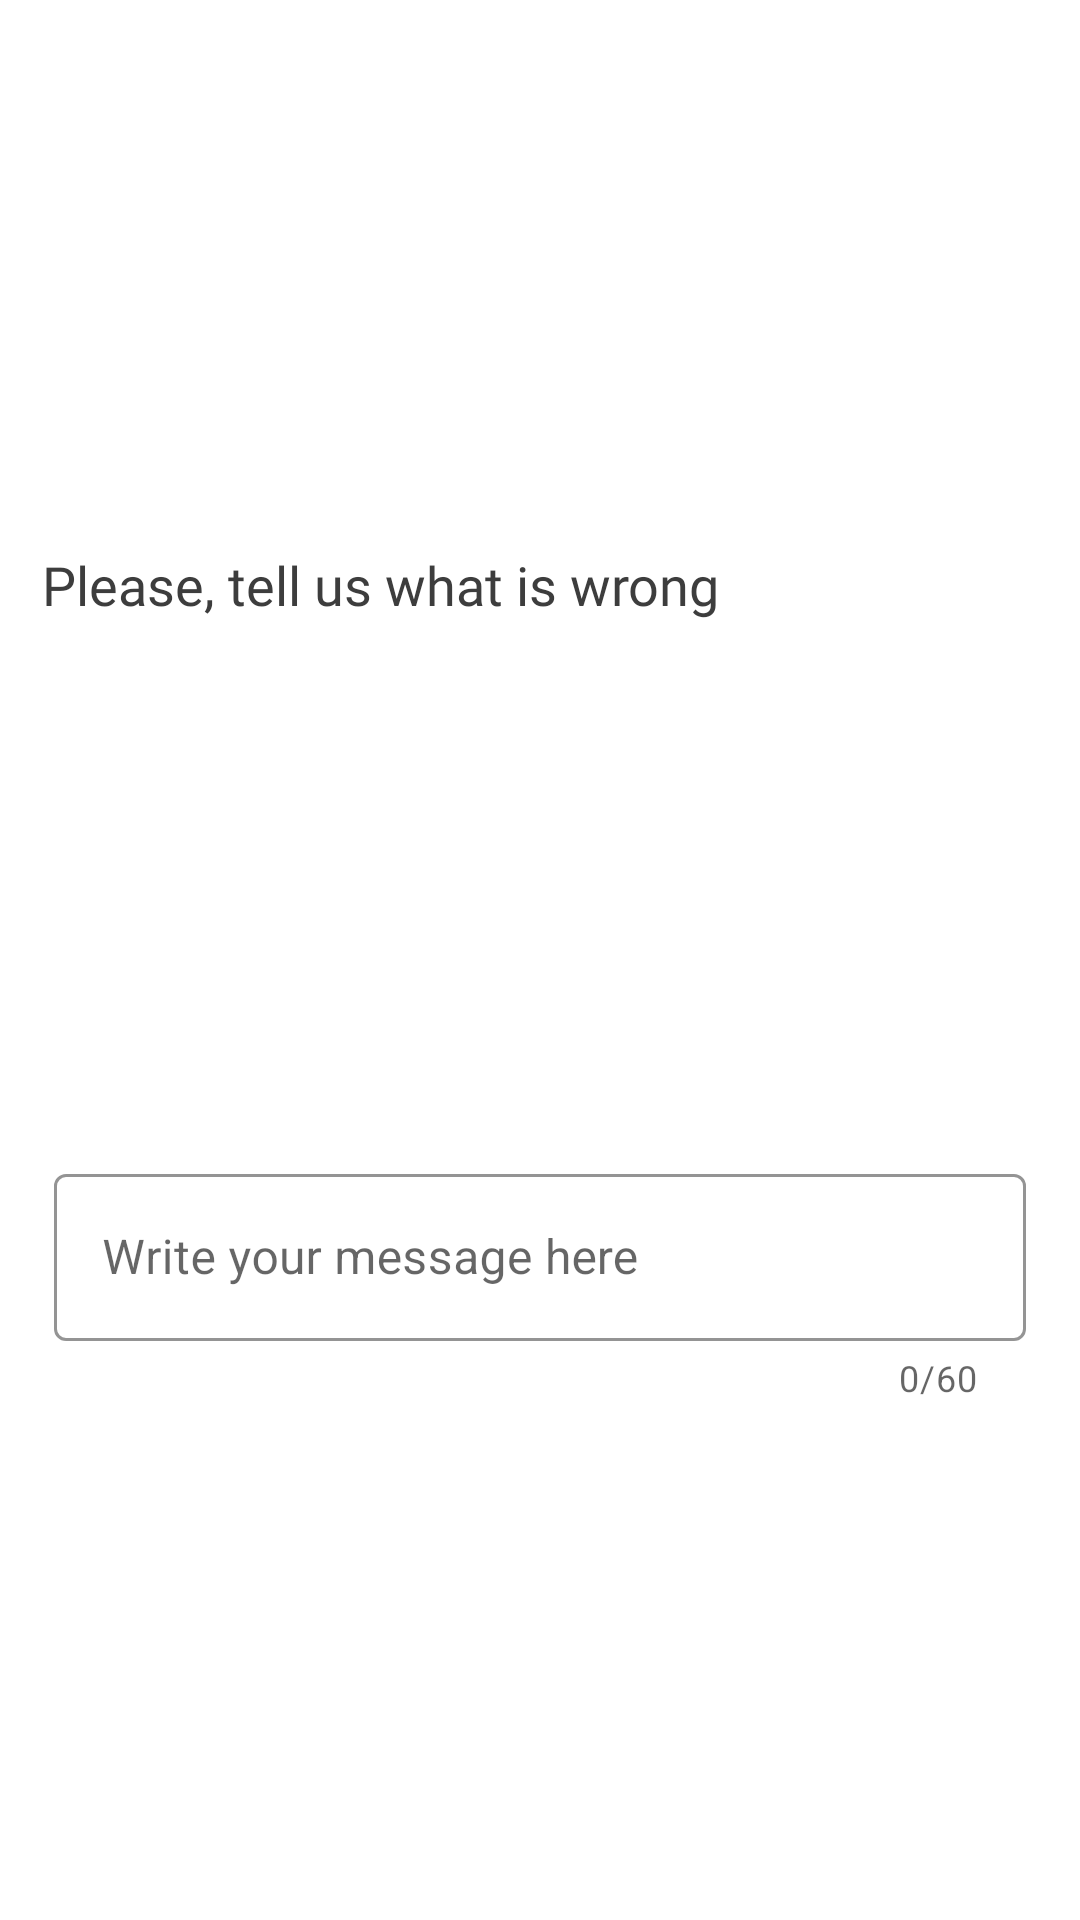

Android layout source for this screen:
<!-- AndroidManifest.xml: application theme Theme.Xfp -->
<!-- res/layout/alert_dialog_message.xml -->
<?xml version="1.0" encoding="utf-8"?>
<androidx.constraintlayout.widget.ConstraintLayout xmlns:android="http://schemas.android.com/apk/res/android"
    xmlns:app="http://schemas.android.com/apk/res-auto"
    xmlns:tools="http://schemas.android.com/tools"
    android:layout_width="match_parent"
    android:layout_height="wrap_content"
    android:orientation="vertical"
    android:padding="2dip">

    <TextView
        android:id="@+id/textTop"
        android:layout_width="0dp"
        android:layout_height="wrap_content"
        android:layout_gravity="center"
        android:layout_marginStart="12dp"
        android:layout_marginTop="10dp"
        android:layout_marginEnd="12dp"
        android:fontFamily="@font/chakra_petch_medium"
        android:text="Please, tell us what is wrong"
        android:textColor="@color/text_gray"
        android:textSize="18sp"
        app:layout_constraintBottom_toTopOf="@+id/textInputLayoutA1"
        app:layout_constraintEnd_toEndOf="parent"
        app:layout_constraintStart_toStartOf="parent"
        app:layout_constraintTop_toTopOf="parent" />

    <com.google.android.material.textfield.TextInputLayout
        android:id="@+id/textInputLayoutA1"
        style="@style/Widget.MaterialComponents.TextInputLayout.OutlinedBox"
        android:layout_width="0dp"
        android:layout_height="wrap_content"
        android:layout_marginStart="16dp"
        android:layout_marginTop="8dp"
        android:layout_marginEnd="16dp"
        android:hint="@string/message_here"
        app:boxStrokeColor="@color/dark_blue"
        app:boxStrokeErrorColor="#6a0000"
        app:counterEnabled="true"
        app:counterMaxLength="60"
        app:helperTextTextColor="@color/purple"
        app:hintTextColor="@color/dark_blue"
        app:layout_constraintBottom_toBottomOf="parent"
        app:layout_constraintEnd_toEndOf="parent"
        app:layout_constraintStart_toStartOf="parent"
        app:layout_constraintTop_toBottomOf="@+id/textTop">

        <com.google.android.material.textfield.TextInputEditText
            android:id="@+id/textInputEditTextA1"
            android:layout_width="match_parent"
            android:layout_height="wrap_content"
            android:inputType="text"
            android:maxLength="60" />
    </com.google.android.material.textfield.TextInputLayout>
</androidx.constraintlayout.widget.ConstraintLayout>
<!-- resources referenced by this layout -->
<resources>
  <color name="dark_blue">#30475E</color>
  <color name="purple">#4834d4</color>
  <color name="text_gray">#FF3D3D3D</color>
  <string name="message_here">Write your message here</string>
  <style name="Theme.Xfp" parent="Theme.MaterialComponents.Light.NoActionBar">
          
          <item name="colorPrimary">@color/dark_blue</item>
          <item name="colorPrimaryVariant">@color/dark_blue</item>
          <item name="colorOnPrimary">@color/text_white</item>
          
          <item name="colorSecondary">@color/black</item>
          <item name="colorSecondaryVariant">@color/dark_blue</item>
          <item name="colorOnSecondary">@color/text_gray</item>
          
          <item name="android:statusBarColor">@color/black</item>
          <item name="android:navigationBarColor">@color/black</item>
          
      </style>
  <color name="text_white">#DDDDDD</color>
  <color name="black">#222831</color>
</resources>
